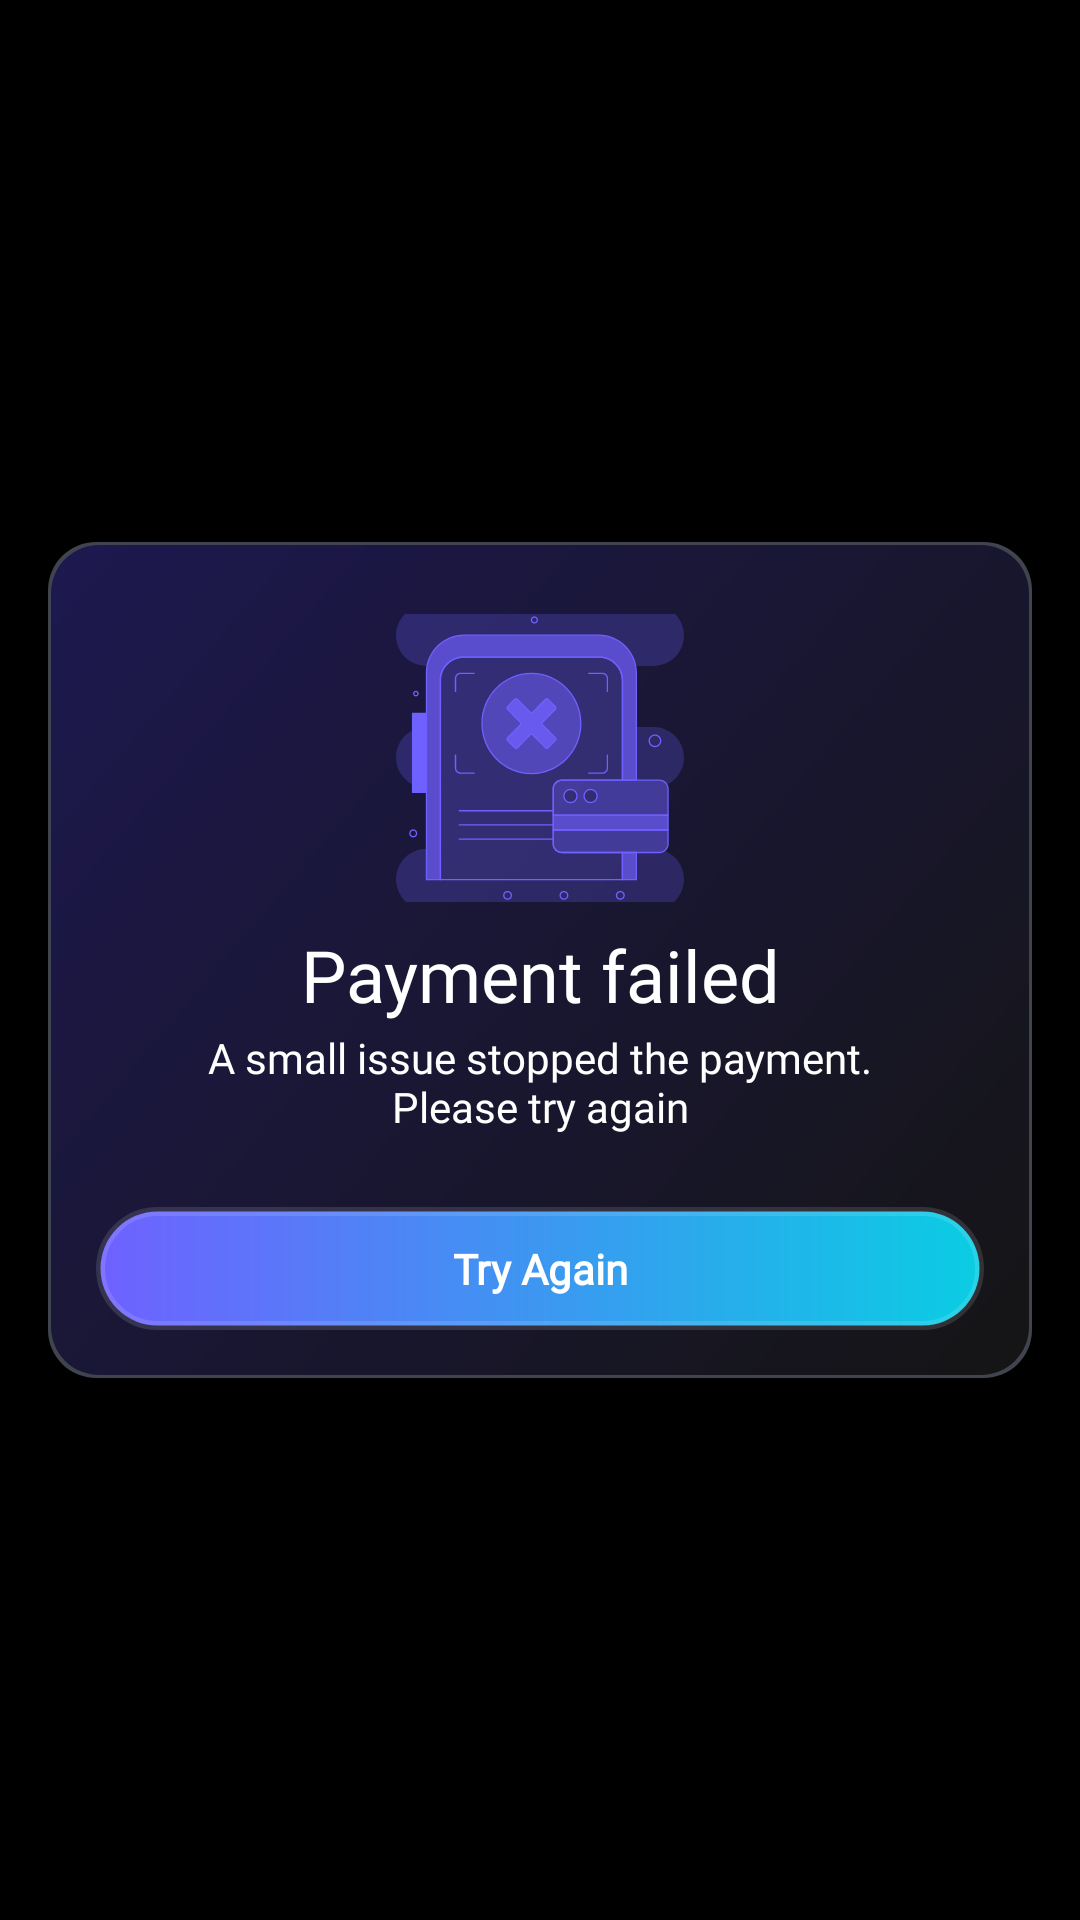

Write the Android layout XML for this screen, with the resource values it uses.
<!-- AndroidManifest.xml: application theme Theme.BaseApp -->
<!-- res/layout/dialog_purchase_failed.xml -->
<?xml version="1.0" encoding="utf-8"?>
<LinearLayout xmlns:android="http://schemas.android.com/apk/res/android"
    android:id="@+id/btn_root_view"
    android:layout_width="match_parent"
    android:layout_height="match_parent"
    android:gravity="center"
    android:orientation="vertical">

    <LinearLayout
        android:layout_width="match_parent"
        android:layout_height="wrap_content"
        android:layout_marginHorizontal="16dp"
        android:background="@drawable/bg_dialog_pre"
        android:gravity="center"
        android:orientation="vertical"
        android:padding="16dp">

        <androidx.appcompat.widget.AppCompatImageView
            android:layout_width="96dp"
            android:layout_height="96dp"
            android:layout_marginTop="8dp"
            android:scaleType="centerCrop"
            android:src="@drawable/ic_purchase_failed" />

        <androidx.appcompat.widget.AppCompatTextView
            android:layout_width="match_parent"
            android:layout_height="wrap_content"
            android:layout_marginTop="8dp"
            android:fontFamily="@font/quicksand_semi_bold_600"
            android:gravity="center"
            android:paddingHorizontal="16dp"
            android:text="@string/payment_failed"
            android:textColor="@color/white"
            android:textSize="24sp" />

        <androidx.appcompat.widget.AppCompatTextView
            android:layout_width="match_parent"
            android:layout_height="wrap_content"
            android:layout_marginHorizontal="21dp"
            android:layout_marginTop="2dp"
            android:fontFamily="@font/quicksand_regular_400"
            android:gravity="center"
            android:paddingHorizontal="16dp"
            android:text="@string/a_small_issue_stopped_the_payment_please_try_again"
            android:textColor="@color/white"
            android:textSize="14sp" />

        <androidx.appcompat.widget.AppCompatTextView
            android:id="@+id/btnTryAgain"
            android:layout_width="match_parent"
            android:layout_height="wrap_content"
            android:layout_marginTop="24dp"
            android:background="@drawable/bg_corner_100"
            android:fontFamily="@font/quicksand_bold_700"
            android:gravity="center"
            android:paddingVertical="11dp"
            android:text="@string/try_again"
            android:textAllCaps="false"
            android:textColor="@color/white"
            android:textSize="14sp"
            android:textStyle="bold" />

    </LinearLayout>

</LinearLayout>
<!-- resources referenced by this layout -->
<resources>
  <color name="white">#FFFFFFFF</color>
  <!-- drawable bg_corner_100 (drawable) -->
  <?xml version="1.0" encoding="utf-8"?>
  <ripple xmlns:android="http://schemas.android.com/apk/res/android"
      android:color="?colorControlHighlight">
      <item android:id="@android:id/background">
          <shape>
              <gradient
                  android:endColor="@color/outline_secondary_high_em"
                  android:startColor="@color/surface_primary_med_em"
                  android:angle="0"/>
              <corners android:radius="100dp" />
              <stroke
                  android:width="3dp"
                  android:color="@color/white_12" />
          </shape>
      </item>
  </ripple>
  <!-- drawable bg_dialog_pre (drawable) -->
  <?xml version="1.0" encoding="utf-8"?>
  <ripple xmlns:android="http://schemas.android.com/apk/res/android"
      android:color="?colorControlHighlight">
      <item android:id="@android:id/background">
          <layer-list>
              
              <item>
                  <shape>
                      <solid android:color="@color/outline_low_em" />
  
                      <corners android:radius="16dp" />
                  </shape>
              </item>
              <item
                  android:bottom="1dp"
                  android:left="1dp"
                  android:right="1dp"
                  android:top="1dp">
                  <shape>
                      <gradient
                          android:startColor="#1D184F"
                          android:endColor="#151515"
                          android:angle="315"/>
                      <corners android:radius="16dp" />
                  </shape>
              </item>
          </layer-list>
      </item>
  </ripple>
  <!-- drawable ic_purchase_failed: vector/xml drawable (drawable, 15771 chars, omitted) -->
  <string name="a_small_issue_stopped_the_payment_please_try_again">A small issue stopped the payment. Please try again</string>
  <string name="payment_failed">Payment failed</string>
  <string name="try_again">Try Again</string>
  <style name="Theme.BaseApp" parent="Theme.Material3.Dark.NoActionBar">
          
          <item name="android:windowBackground">@color/black</item>
          <item name="android:statusBarColor">@color/black</item>
          <item name="android:windowLightStatusBar">false</item>
          <item name="android:navigationBarColor">@color/black</item>
      </style>
  <color name="outline_secondary_high_em">#FF0ACDE3</color>
  <color name="surface_primary_med_em">#FF6F61FF</color>
  <color name="white_12">#1FFFFFFF</color>
  <color name="outline_low_em">#FF3F444F</color>
  <color name="black">#FF000000</color>
</resources>
